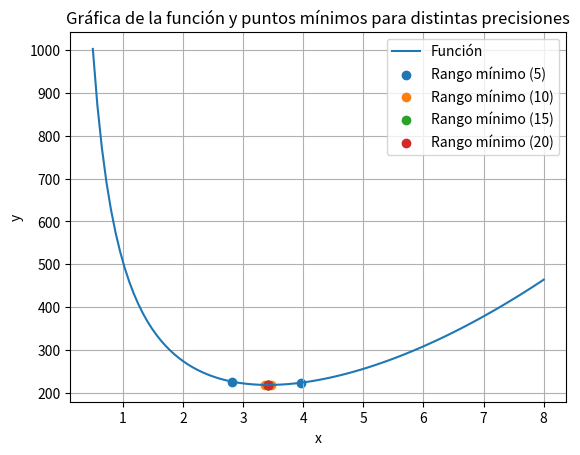

Write the Python code that produced this figure.
import math
import matplotlib.pyplot as plt
import numpy as np

def linspace(start, stop, num):
    return [start + i*(stop-start)/(num-1) for i in range(num)]

def plot(funcion, a, b, n_arreglo):
    x_valores = linspace(a, b, 100)
    y_valores = [funcion(x) for x in x_valores]

    plt.plot(x_valores, y_valores, label='Función')

    for n in n_arreglo:
        rango_minimo = fibonacci_search(funcion, a, b, n)
        if rango_minimo:
            min_x, max_x = rango_minimo
            plt.scatter([min_x, max_x], [funcion(min_x), funcion(max_x)], label=f'Rango mínimo ({n})')

    plt.legend()
    plt.xlabel('x')
    plt.ylabel('y')
    plt.title('Gráfica de la función y puntos mínimos para distintas precisiones')
    plt.grid(True)
    plt.show()


def fibonacci(n):
    if n <= 0:
        return 1
    elif n == 1:
        return 1
    else:
        fib = [0, 1]
        for i in range(2, n + 2):
            fib.append(fib[i-1] + fib[i-2])
        return fib[n + 1]


def fibonacci_search(funcion, a, b, n):
    L = b - a
    k = 2
    
    while k <= n:
        Lk_asterisco = (fibonacci(n - k + 1) / fibonacci(n + 1)) * L
        x1 = a + Lk_asterisco
        x2 = b - Lk_asterisco
        
        fx1 = funcion(x1)
        fx2 = funcion(x2)
        
        if fx1 > fx2:
            a = x1
        elif fx1 < fx2:
            b = x2
        else:
            a = x1
            b = x2
        
        k += 1
    print(a, b)
    return (a, b)

def f(x):
    return 2 * np.pi * x ** 2 + 500/x

plot(f, 0.5, 8, [5, 10, 15, 20])